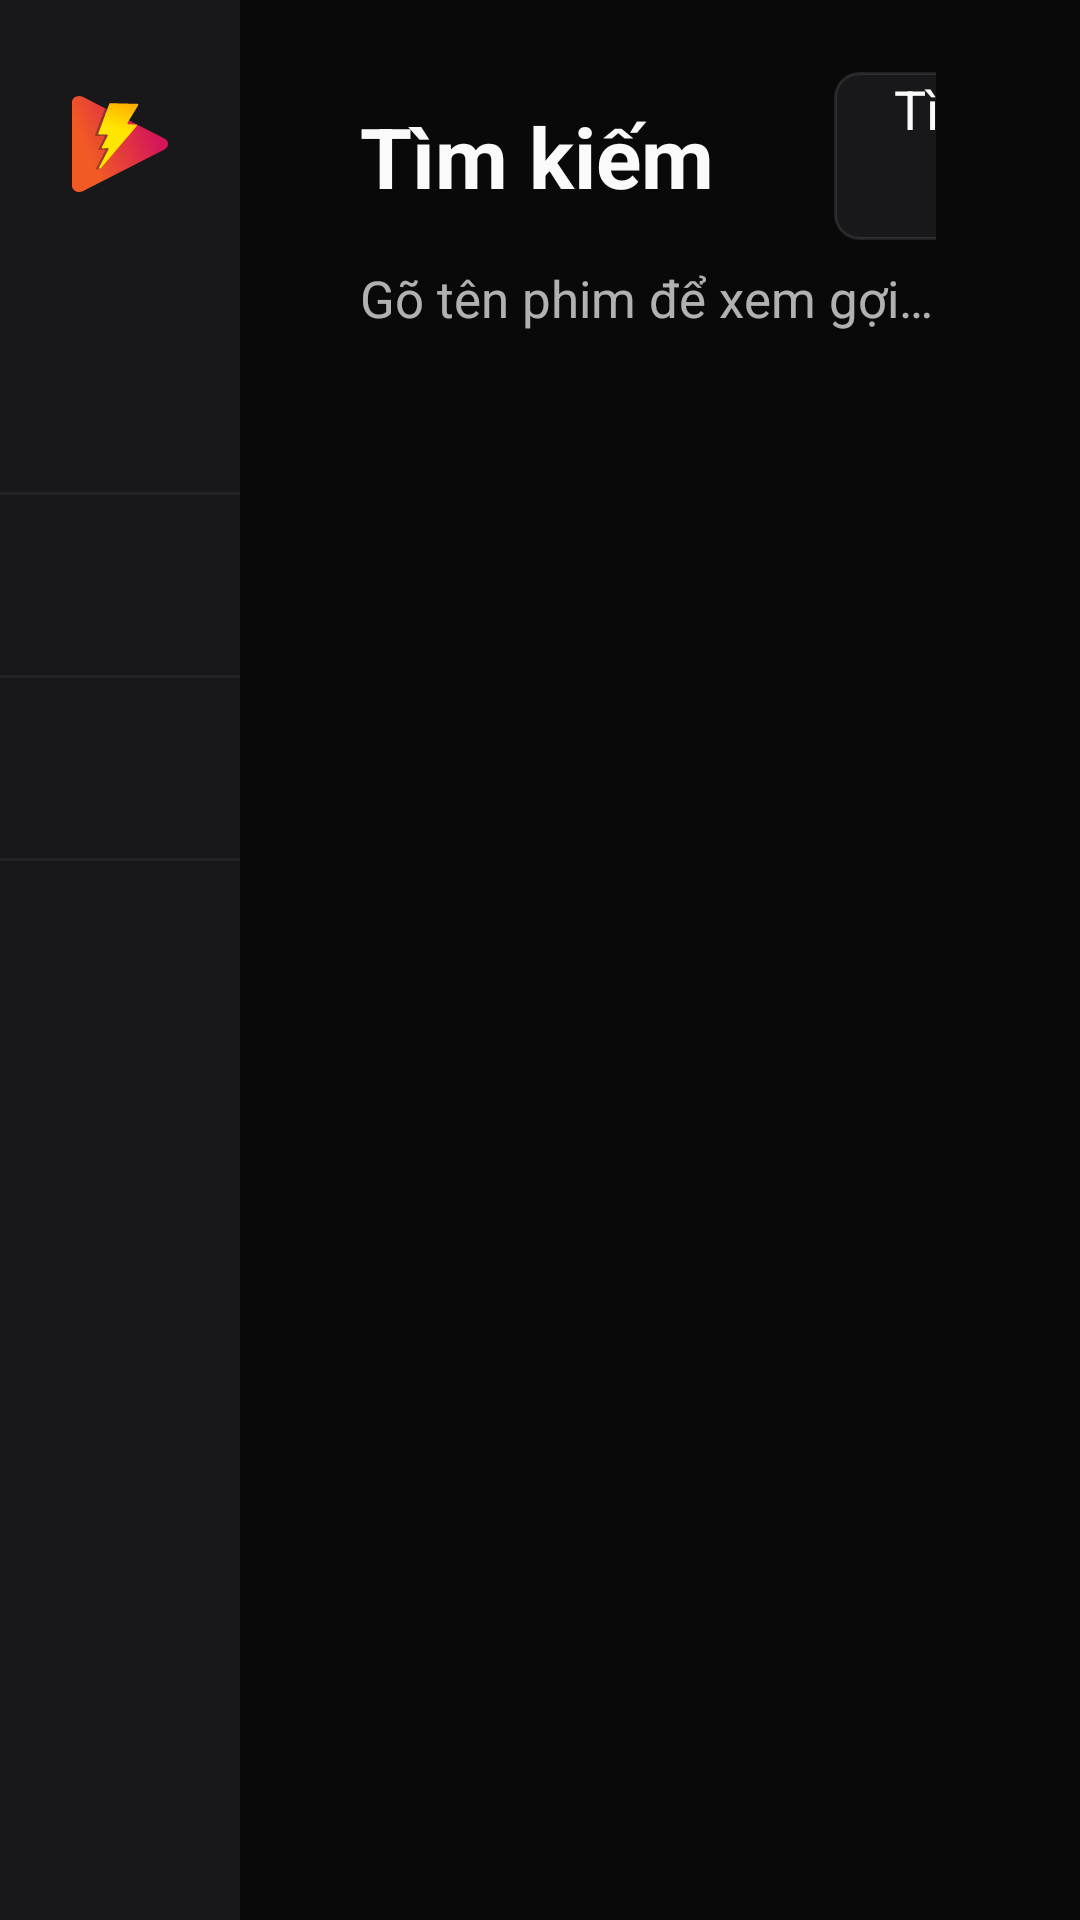

Produce the Android XML layout that renders to this screen, including the resource entries it uses.
<!-- AndroidManifest.xml: application theme AppTheme -->
<!-- res/layout/activity_search.xml -->
﻿<?xml version="1.0" encoding="utf-8"?>


<FrameLayout xmlns:android="http://schemas.android.com/apk/res/android" xmlns:tools="http://schemas.android.com/tools"
    android:layout_width="match_parent" android:layout_height="match_parent" tools:ignore="MergeRootFrame">
    <LinearLayout android:layout_width="match_parent" android:layout_height="match_parent" android:orientation="vertical"
        android:layout_marginStart="80dp" android:paddingStart="40dp" android:paddingEnd="48dp" android:paddingTop="24dp" android:paddingBottom="16dp">
        <LinearLayout android:layout_width="match_parent" android:layout_height="56dp" android:orientation="horizontal" android:gravity="center_vertical">
            <TextView android:id="@+id/search_title" android:layout_width="wrap_content" android:layout_height="wrap_content" android:layout_marginEnd="24dp"
                android:text="@string/search_title" android:textSize="28sp" android:textColor="@color/tv_text" android:textStyle="bold" android:maxLines="1" />
            <EditText android:id="@+id/search_input" android:layout_width="0dp" android:layout_weight="1" android:layout_height="56dp" android:hint="@string/search_hint"
                android:singleLine="true" android:imeOptions="actionSearch" android:inputType="text" android:importantForAutofill="no" android:textSize="20sp"
                android:paddingStart="16dp" android:paddingEnd="16dp" android:textColor="@color/tv_text" android:textColorHint="@color/tv_muted"
                android:background="@drawable/search_field_bg" android:drawableStart="@drawable/ic_nav_search" android:drawablePadding="12dp"
                android:nextFocusRight="@id/search_submit" android:nextFocusDown="@id/search_grid" />
            
            <TextView android:id="@+id/search_page_info" android:layout_width="0dp" android:layout_weight="1" android:layout_height="wrap_content"
                android:gravity="end" android:textColor="@color/tv_muted" android:textSize="17sp" android:maxLines="2" android:ellipsize="end"
                android:accessibilityLiveRegion="polite" android:visibility="gone" />
            <Button android:id="@+id/search_submit" style="@style/TvButton" android:layout_width="wrap_content" android:layout_height="56dp" android:layout_marginStart="16dp"
                android:minWidth="120dp" android:text="@string/search_action" android:nextFocusLeft="@id/search_input" android:nextFocusDown="@id/search_grid" />
        </LinearLayout>
        
        <TextView android:id="@+id/search_status" android:layout_width="match_parent" android:layout_height="wrap_content" android:layout_marginTop="8dp"
            android:text="@string/search_prompt" android:textColor="@color/tv_muted" android:textSize="17sp" android:maxLines="1" android:ellipsize="end"
            android:accessibilityLiveRegion="polite" />
        
        <androidx.recyclerview.widget.RecyclerView android:id="@+id/search_suggestions" android:layout_width="match_parent" android:layout_height="wrap_content"
            android:layout_marginTop="6dp" android:layout_marginEnd="136dp" android:padding="6dp" android:clipToPadding="false" android:background="@drawable/suggestion_panel"
            android:overScrollMode="never" android:visibility="gone" />
        <FrameLayout android:layout_width="match_parent" android:layout_height="0dp" android:layout_weight="1" android:layout_marginTop="12dp">
            <androidx.recyclerview.widget.RecyclerView android:id="@+id/search_grid" android:layout_width="match_parent" android:layout_height="match_parent"
                android:clipToPadding="false" android:clipChildren="false" android:overScrollMode="never" android:nextFocusUp="@id/search_input" />
            
            <com.animetv.ui.LoadingView android:id="@+id/search_loading" android:layout_width="match_parent" android:layout_height="match_parent" android:visibility="gone" />
        </FrameLayout>
    </LinearLayout>
    
    <include layout="@layout/nav_rail" />
</FrameLayout>
<!-- res/layout/nav_rail.xml (included above) -->
<?xml version="1.0" encoding="utf-8"?>
<LinearLayout xmlns:android="http://schemas.android.com/apk/res/android"
    android:id="@+id/nav_rail" android:layout_width="80dp" android:layout_height="match_parent" android:orientation="vertical" android:background="@color/tv_surface">
    <LinearLayout android:layout_width="match_parent" android:layout_height="wrap_content" android:orientation="horizontal" android:gravity="center_vertical"
        android:paddingStart="24dp" android:paddingTop="32dp" android:paddingBottom="40dp">
        <ImageView android:layout_width="32dp" android:layout_height="32dp" android:src="@drawable/ic_logo" android:contentDescription="@string/app_name" />
        <TextView android:id="@+id/rail_brand" android:layout_width="wrap_content" android:layout_height="wrap_content" android:layout_marginStart="12dp"
            android:textColor="@color/tv_text" android:textSize="22sp" android:maxLines="1" android:visibility="gone" android:importantForAccessibility="no" />
    </LinearLayout>
    <include android:id="@+id/nav_home" layout="@layout/rail_item" />
    <View android:layout_width="match_parent" android:layout_height="1dp" android:background="#0DFFFFFF" />
    <include android:id="@+id/nav_updated" layout="@layout/rail_item" />
    <View android:layout_width="match_parent" android:layout_height="1dp" android:background="#0DFFFFFF" />
    <include android:id="@+id/nav_search" layout="@layout/rail_item" />
    <View android:layout_width="match_parent" android:layout_height="1dp" android:background="#0DFFFFFF" />
    <include android:id="@+id/nav_genres" layout="@layout/rail_item" />
</LinearLayout>
<!-- res/layout/rail_item.xml (included above) -->
<?xml version="1.0" encoding="utf-8"?>
<LinearLayout xmlns:android="http://schemas.android.com/apk/res/android"
    android:layout_width="match_parent" android:layout_height="60dp" android:orientation="horizontal" android:gravity="center_vertical"
    android:paddingStart="28dp" android:paddingEnd="16dp" android:focusable="true" android:background="@drawable/rail_item_bg">
    <ImageView xmlns:tools="http://schemas.android.com/tools" tools:ignore="UseAppTint" android:id="@+id/rail_icon" android:layout_width="24dp" android:layout_height="24dp" android:tint="@color/rail_text" android:duplicateParentState="true" android:importantForAccessibility="no" />
    <TextView android:id="@+id/rail_label" android:layout_width="wrap_content" android:layout_height="wrap_content" android:layout_marginStart="18dp"
        android:textColor="@color/rail_text" android:textSize="18sp" android:maxLines="1" android:duplicateParentState="true" android:visibility="gone" />
</LinearLayout>
<!-- resources referenced by this layout -->
<resources>
  <color name="tv_muted">#B3FAFAFA</color>
  <color name="tv_surface">#18181B</color>
  <color name="tv_text">#FAFAFA</color>
  <!-- drawable ic_nav_search (drawable) -->
  <vector xmlns:android="http://schemas.android.com/apk/res/android" android:width="24dp" android:height="24dp" android:viewportWidth="24" android:viewportHeight="24">
      <path android:pathData="M21 21 l-5.197 -5.197 m0 0 A7.5 7.5 0 1 0 5.196 5.196 a7.5 7.5 0 0 0 10.607 10.607 z" android:fillColor="#00000000" android:strokeColor="#FFFFFFFF" android:strokeWidth="1.5" android:strokeLineCap="round" android:strokeLineJoin="round" />
  </vector>
  <!-- drawable search_field_bg (drawable) -->
  <selector xmlns:android="http://schemas.android.com/apk/res/android">
      
      <item android:state_focused="true"><shape><solid android:color="@color/tv_surface" /><corners android:radius="8dp" /><stroke android:width="3dp" android:color="@color/tv_accent" /></shape></item>
      <item><shape><solid android:color="@color/tv_surface" /><corners android:radius="8dp" /><stroke android:width="1dp" android:color="@color/tv_border" /></shape></item>
  </selector>
  <!-- drawable suggestion_panel (drawable) -->
  <?xml version="1.0" encoding="utf-8"?>
  <shape xmlns:android="http://schemas.android.com/apk/res/android">
      <solid android:color="@color/tv_surface" />
      <corners android:radius="8dp" />
      <stroke android:width="1dp" android:color="@color/tv_border" />
  </shape>
  <string name="app_name">AniBolt</string>
  <string name="search_action">Tìm</string>
  <string name="search_hint">Nhập tên phim</string>
  <string name="search_prompt">Gõ tên phim để xem gợi ý, hoặc chọn Tìm để xem tất cả kết quả.</string>
  <string name="search_title">Tìm kiếm</string>
  <style name="TvButton">
          <item name="android:background">@drawable/tile_bg</item>
          <item name="android:textColor">@color/tv_text</item>
          <item name="android:textSize">18sp</item>
          <item name="android:textAllCaps">false</item>
          <item name="android:minHeight">52dp</item>
          <item name="android:paddingStart">20dp</item>
          <item name="android:paddingEnd">20dp</item>
          <item name="android:focusable">true</item>
      </style>
  <style name="AppTheme" parent="Theme.Leanback">
          <item name="android:fontFamily">sans-serif</item>
          <item name="android:colorAccent">@color/tv_accent</item>
          <item name="android:windowBackground">@color/tv_background</item>
          
          <item name="rowHeaderStyle">@style/AniRowHeader</item>
          <item name="android:windowAnimationStyle">@style/RouteAnimation</item>
      </style>
  <color name="tv_accent">#F15A24</color>
  <color name="tv_surface_high">#27272A</color>
  <color name="tv_border">#1AFFFFFF</color>
  <color name="tv_background">#090909</color>
  <style name="AniRowHeader" parent="Widget.Leanback.Row.Header">
          <item name="android:textColor">@color/tv_text</item>
          <item name="android:textSize">22sp</item>
          <item name="android:fontFamily">sans-serif-medium</item>
      </style>
  <style name="RouteAnimation" parent="@android:style/Animation.Activity">
          <item name="android:activityOpenEnterAnimation">@anim/route_open_enter</item>
          <item name="android:activityOpenExitAnimation">@anim/route_open_exit</item>
          <item name="android:activityCloseEnterAnimation">@anim/route_close_enter</item>
          <item name="android:activityCloseExitAnimation">@anim/route_close_exit</item>
      </style>
</resources>
